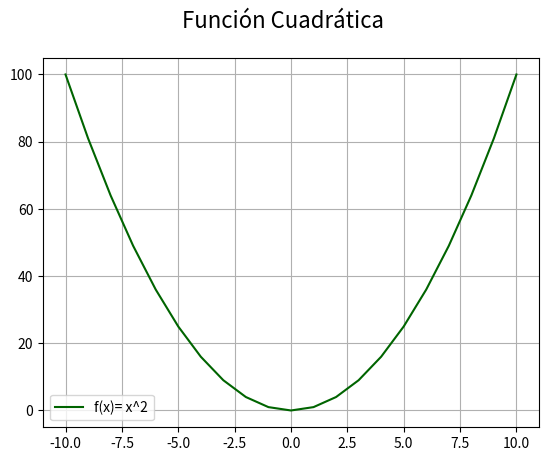

This figure's Python source:
# Matplotlib [Python]
# Ejercicios de práctica

# [redacted]
# Version: 2.0

# IMPORTANTE: NO borrar los comentarios
# que aparecen en verde con el hashtag "#"

# Ejercicios de matplotlib
import numpy as np
import matplotlib.pyplot as plt


if __name__ == '__main__':
    print("Bienvenidos a otra clase de Inove con Python")
    print("Line Plot")

    # NOTA: aproveche los ejemplos de "line_plot" de clase

    # Se desea graficar los valores de "x" e "y" en un gráfico de línea
    # A continuación los datos ya disponibles de "x" e "y" para que utilice:
    x = list(range(-10, 11, 1))

    # Bucle que completa y calcula todos los valores de "y"
    y = []
    for i in x:
        y.append(i**2)

    # Alumno: Crear una "figura" y crear un "ax" con add_subplot
    # Graficar el "line plot" de "y" en función de "x"
    fig = plt.figure()
    fig.suptitle('Función Cuadrática', fontsize=16)
    ax = fig.add_subplot()

    # Alumno: Colocar la leyenda y el label con el nombre de la función
    # Darle color a la línea a su elección
    ax.plot(x, y, c='darkgreen', label='f(x)= x^2')
    ax.legend()
    ax.grid()

    # Crear acá su gráfico
    plt.show()


    print("terminamos")
